Run: headless pygame with SDL's dummy video driver; simulated clock (each Clock.tick advances the game by its frame time, no real sleeping); random seed 0; keys injected as events and as key.get_pressed() state; no mouse input.
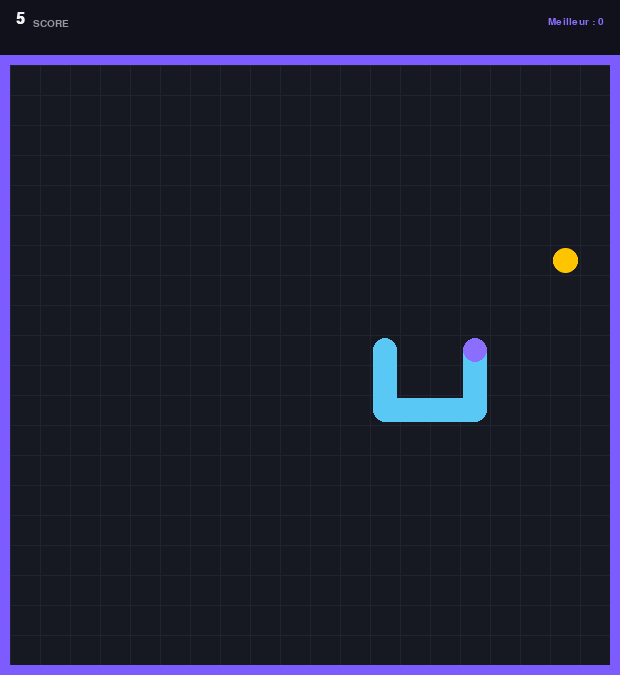
Frame 1 of 4 · flips 1–60 · no input
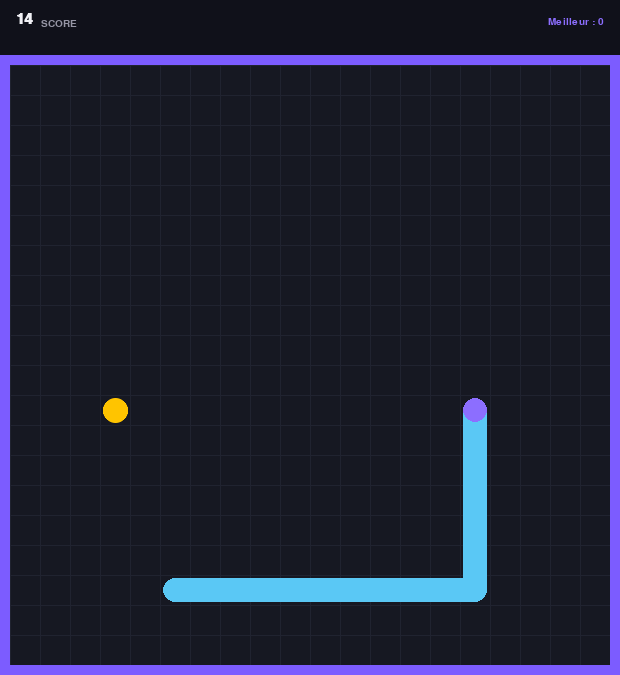
Frame 2 of 4 · flips 61–180 · tapped SPACE, RETURN · held RIGHT (→), D
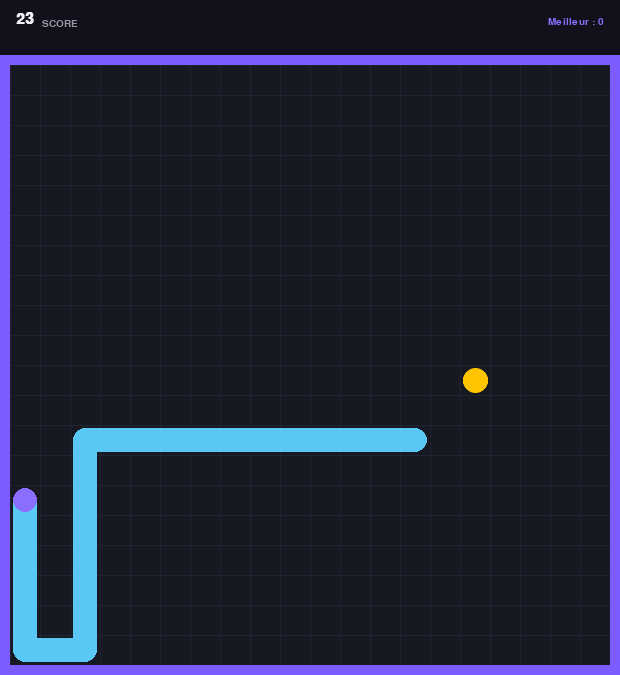
Frame 3 of 4 · flips 181–300 · held DOWN (↓), S
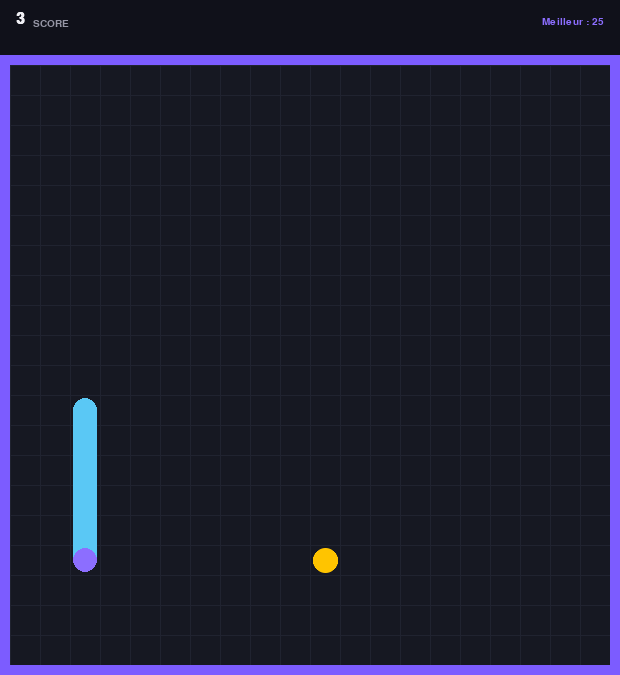
Frame 4 of 4 · flips 301–420 · held LEFT (←), A, UP (↑), W

The pygame program that drew these frames:

"""
snake_game.py — Environnement Snake pour Reinforcement Learning.

Logique du jeu + rendu pygame. Lancé seul (python snake_game.py), une IA
heuristique (pathfinding BFS) pilote le serpent en mode démo — utile pour
voir le jeu tourner sans dépendre d'un modèle entraîné.

Interface RL (inchangée) :
    env = SnakeGame(render=False)
    state = env.reset()
    state, reward, done = env.step(action)
"""

import pygame
import pygame.gfxdraw
import random
from collections import namedtuple, deque
from enum import Enum

# ---------------------------------------------------------------------------
# Constantes
# ---------------------------------------------------------------------------

BLOCK_SIZE = 30
GRID_WIDTH = 20
GRID_HEIGHT = 20
SPEED = 15
HEADER_HEIGHT = 55
BORDER = 10

# Palette sombre, dégradé violet/bleu
BG_BOARD = (22, 24, 34)
GRID_LINE = (32, 35, 48)
HEADER_BG = (16, 17, 26)
MAP_BORDER = (124, 92, 255)
TEXT_DARK = (240, 240, 245)
MUTED = (150, 150, 165)
RED = (255, 196, 0)
SNAKE_HEAD = (140, 110, 255)
SNAKE_BODY = (90, 200, 245)
ACCENT = (140, 110, 255)

Point = namedtuple("Point", ["x", "y"])


class Direction(Enum):
    UP = 0
    RIGHT = 1
    DOWN = 2
    LEFT = 3


_CLOCKWISE = [Direction.UP, Direction.RIGHT, Direction.DOWN, Direction.LEFT]

_DELTA = {
    Direction.UP: (0, -1),
    Direction.DOWN: (0, 1),
    Direction.LEFT: (-1, 0),
    Direction.RIGHT: (1, 0),
}

# ---------------------------------------------------------------------------
# Pathfinding pour le serpent de démo (IA heuristique, pas le modèle entraîné)
# ---------------------------------------------------------------------------

def _in_bounds(p):
    return 0 <= p.x < GRID_WIDTH and 0 <= p.y < GRID_HEIGHT


def _neighbors(p):
    for d, (dx, dy) in _DELTA.items():
        yield d, Point(p.x + dx, p.y + dy)


def bfs_first_step(start, target, blocked):
    """Plus court chemin (BFS). Retourne la Direction du PREMIER pas, ou None."""
    if start == target:
        return None
    prev = {start: None}
    q = deque([start])
    while q:
        cur = q.popleft()
        if cur == target:
            break
        for _, nxt in _neighbors(cur):
            if _in_bounds(nxt) and nxt not in blocked and nxt not in prev:
                prev[nxt] = cur
                q.append(nxt)
    if target not in prev:
        return None
    cur = target
    while prev[cur] != start:
        cur = prev[cur]
    dx, dy = cur.x - start.x, cur.y - start.y
    for d, (ddx, ddy) in _DELTA.items():
        if (ddx, ddy) == (dx, dy):
            return d
    return None


def free_space(start, blocked, cap=120):
    """Flood fill : nombre de cases libres accessibles depuis start (borné)."""
    if not _in_bounds(start) or start in blocked:
        return 0
    seen = {start}
    q = deque([start])
    count = 0
    while q and count < cap:
        cur = q.popleft()
        count += 1
        for _, nxt in _neighbors(cur):
            if _in_bounds(nxt) and nxt not in blocked and nxt not in seen:
                seen.add(nxt)
                q.append(nxt)
    return count


def plan_direction(head, direction, food, blocked):
    """Cerveau de l'IA de démo :
       1) BFS vers la pomme (plus court chemin)
       2) sinon : direction sûre laissant le plus d'espace libre."""
    if food is None:
        return None
    d = bfs_first_step(head, food, blocked)
    if d is not None:
        return d
    best, best_space = None, -1
    candidates = [direction] + [x for x in _DELTA if x != direction]
    for cand in candidates:
        nxt = Point(head.x + _DELTA[cand][0], head.y + _DELTA[cand][1])
        if _in_bounds(nxt) and nxt not in blocked:
            sp = free_space(nxt, blocked)
            if sp > best_space:
                best, best_space = cand, sp
    return best


def _dir_to_action(current, desired):
    """Convertit une direction absolue en action relative (0/1/2)."""
    i = _CLOCKWISE.index(current)
    if _CLOCKWISE[(i + 1) % 4] == desired:
        return 1
    if _CLOCKWISE[(i - 1) % 4] == desired:
        return 2
    return 0


def _draw_food(display, food, board_x, board_y):
    fx = board_x + food.x * BLOCK_SIZE + BLOCK_SIZE // 2
    fy = board_y + food.y * BLOCK_SIZE + BLOCK_SIZE // 2
    r = BLOCK_SIZE // 2 - 3
    pygame.gfxdraw.aacircle(display, fx, fy, r, RED)
    pygame.gfxdraw.filled_circle(display, fx, fy, r, RED)


def _draw_snake(display, snake, board_x, board_y, body_color, head_color):
    radius = int(BLOCK_SIZE * 0.42)
    for i in range(len(snake) - 1, 0, -1):
        p_curr, p_prev = snake[i], snake[i - 1]
        c1 = (board_x + p_curr.x * BLOCK_SIZE + BLOCK_SIZE // 2,
              board_y + p_curr.y * BLOCK_SIZE + BLOCK_SIZE // 2)
        c2 = (board_x + p_prev.x * BLOCK_SIZE + BLOCK_SIZE // 2,
              board_y + p_prev.y * BLOCK_SIZE + BLOCK_SIZE // 2)
        x1 = min(c1[0], c2[0]) - radius
        y1 = min(c1[1], c2[1]) - radius
        x2 = max(c1[0], c2[0]) + radius
        y2 = max(c1[1], c2[1]) + radius
        pygame.draw.rect(display, body_color,
                         pygame.Rect(x1, y1, x2 - x1, y2 - y1),
                         border_radius=radius)
        pygame.draw.circle(display, body_color, c1, radius)
    head_center = (board_x + snake[0].x * BLOCK_SIZE + BLOCK_SIZE // 2,
                   board_y + snake[0].y * BLOCK_SIZE + BLOCK_SIZE // 2)
    pygame.draw.circle(display, head_color, head_center, radius)


# ---------------------------------------------------------------------------
# Environnement RL (API inchangée)
# ---------------------------------------------------------------------------

class SnakeGame:
    def __init__(self, render=True, trap_cap=None):
        self.trap_cap = trap_cap
        self.render_enabled = render
        self.high_score = 0
        if self.render_enabled:
            pygame.init()
            self.font_score = pygame.font.SysFont("segoeui", 22, bold=True)
            self.font_small = pygame.font.SysFont("segoeui", 15)
            self.window_width = GRID_WIDTH * BLOCK_SIZE + 2 * BORDER
            self.window_height = HEADER_HEIGHT + GRID_HEIGHT * BLOCK_SIZE + 2 * BORDER
            self.display = pygame.display.set_mode(
                (self.window_width, self.window_height)
            )
            pygame.display.set_caption("Snake RL")
            self.clock = pygame.time.Clock()
            self._bg = self._build_background()

        self.reset()

    def _build_background(self):
        w, h = GRID_WIDTH * BLOCK_SIZE, GRID_HEIGHT * BLOCK_SIZE
        surf = pygame.Surface((w, h))
        surf.fill(BG_BOARD)
        for x in range(0, w, BLOCK_SIZE):
            pygame.draw.line(surf, GRID_LINE, (x, 0), (x, h))
        for y in range(0, h, BLOCK_SIZE):
            pygame.draw.line(surf, GRID_LINE, (0, y), (w, y))
        return surf

    def reset(self):
        if hasattr(self, "score") and self.score > self.high_score:
            self.high_score = self.score

        self.direction = Direction.RIGHT
        self.head = Point(GRID_WIDTH // 2, GRID_HEIGHT // 2)
        self.snake = [
            self.head,
            Point(self.head.x - 1, self.head.y),
            Point(self.head.x - 2, self.head.y),
        ]
        self.score = 0
        self.food = None
        self._place_food()
        self.frame_iteration = 0
        return self._get_state()

    def _place_food(self):
        while True:
            x = random.randint(0, GRID_WIDTH - 1)
            y = random.randint(0, GRID_HEIGHT - 1)
            self.food = Point(x, y)
            if self.food not in self.snake:
                break

    def step(self, action, handle_events=True):
        """
        action : 0 = tout droit, 1 = droite, 2 = gauche
        handle_events=False -> ne consomme PAS les événements pygame
        """
        self.frame_iteration += 1

        if self.render_enabled and handle_events:
            for event in pygame.event.get():
                if event.type == pygame.QUIT:
                    pygame.quit()
                    quit()

        old_head = self.head  # position avant le mouvement, pour le reward shaping
        old_distance = abs(old_head.x - self.food.x) + abs(old_head.y - self.food.y)

        self._move(action)
        self.snake.insert(0, self.head)

        reward = 0
        done = False
        if self._is_collision() or self.frame_iteration > 100 * len(self.snake):
            done = True
            reward = -10
            return self._get_state(), reward, done

        if self.head == self.food:
            self.score += 1
            reward = 10
            self._place_food()
        else:
            self.snake.pop()

            # Reward shaping : petit bonus/malus selon rapprochement de la
            # pomme (bien plus petit que +10/-10, pour ne jamais dominer la
            # décision face à un vrai événement comme manger/mourir)
            new_distance = abs(self.head.x - self.food.x) + abs(self.head.y - self.food.y)
            if new_distance < old_distance:
                reward = 1
            elif new_distance > old_distance:
                reward = -1

        if self.render_enabled:
            self._render_frame()
            self.clock.tick(SPEED)

        return self._get_state(), reward, done

    def _is_collision(self, point=None):
        if point is None:
            point = self.head
        if point.x < 0 or point.x >= GRID_WIDTH or point.y < 0 or point.y >= GRID_HEIGHT:
            return True
        if point in self.snake[1:]:
            return True
        return False

    def _move(self, action):
        idx = _CLOCKWISE.index(self.direction)
        if action == 0:
            new_direction = _CLOCKWISE[idx]
        elif action == 1:
            new_direction = _CLOCKWISE[(idx + 1) % 4]
        else:
            new_direction = _CLOCKWISE[(idx - 1) % 4]
        self.direction = new_direction

        x, y = self.head.x, self.head.y
        if self.direction == Direction.RIGHT:
            x += 1
        elif self.direction == Direction.LEFT:
            x -= 1
        elif self.direction == Direction.DOWN:
            y += 1
        elif self.direction == Direction.UP:
            y -= 1
        self.head = Point(x, y)

    # -----------------------------------------------------------------
    # State : 14 valeurs — danger à 1 case ET 2 cases (3 directions
    # relatives), direction actuelle, position relative de la pomme
    # -----------------------------------------------------------------
    def _get_state(self):
        """
        Retourne un tuple de 14 valeurs :
        - danger tout droit / à droite / à gauche, à 1 case ET à 2 cases
        - direction actuelle (one-hot)
        - position relative de la pomme (gauche/droite/haut/bas)
        """
        point_l = Point(self.head.x - 1, self.head.y)
        point_r = Point(self.head.x + 1, self.head.y)
        point_u = Point(self.head.x, self.head.y - 1)
        point_d = Point(self.head.x, self.head.y + 1)

        point_l2 = Point(self.head.x - 2, self.head.y)
        point_r2 = Point(self.head.x + 2, self.head.y)
        point_u2 = Point(self.head.x, self.head.y - 2)
        point_d2 = Point(self.head.x, self.head.y + 2)

        dir_l = self.direction == Direction.LEFT
        dir_r = self.direction == Direction.RIGHT
        dir_u = self.direction == Direction.UP
        dir_d = self.direction == Direction.DOWN

        state = [
            # Danger tout droit (1 case)
            (dir_r and self._is_collision(point_r)) or
            (dir_l and self._is_collision(point_l)) or
            (dir_u and self._is_collision(point_u)) or
            (dir_d and self._is_collision(point_d)),

            # Danger à droite (1 case)
            (dir_u and self._is_collision(point_r)) or
            (dir_d and self._is_collision(point_l)) or
            (dir_l and self._is_collision(point_u)) or
            (dir_r and self._is_collision(point_d)),

            # Danger à gauche (1 case)
            (dir_d and self._is_collision(point_r)) or
            (dir_u and self._is_collision(point_l)) or
            (dir_r and self._is_collision(point_u)) or
            (dir_l and self._is_collision(point_d)),

            # Danger tout droit (2 cases)
            (dir_r and self._is_collision(point_r2)) or
            (dir_l and self._is_collision(point_l2)) or
            (dir_u and self._is_collision(point_u2)) or
            (dir_d and self._is_collision(point_d2)),

            # Danger à droite (2 cases)
            (dir_u and self._is_collision(point_r2)) or
            (dir_d and self._is_collision(point_l2)) or
            (dir_l and self._is_collision(point_u2)) or
            (dir_r and self._is_collision(point_d2)),

            # Danger à gauche (2 cases)
            (dir_d and self._is_collision(point_r2)) or
            (dir_u and self._is_collision(point_l2)) or
            (dir_r and self._is_collision(point_u2)) or
            (dir_l and self._is_collision(point_d2)),

            # Direction actuelle
            dir_l, dir_r, dir_u, dir_d,

            # Position de la pomme par rapport à la tête
            self.food.x < self.head.x,
            self.food.x > self.head.x,
            self.food.y < self.head.y,
            self.food.y > self.head.y,
        ]
        
        state = state + self._get_trap_flags()
        return [int(x) for x in state]
    
    def _get_trap_flags(self):
        idx = _CLOCKWISE.index(self.direction)
        tout_droit = _CLOCKWISE[(idx + 0) % 4]
        droite = _CLOCKWISE[(idx + 1) % 4]
        gauche = _CLOCKWISE[(idx - 1) % 4]
        blocked = set(self.snake[:-1])
        
        flag = []
        condidates = [tout_droit, droite, gauche]
        if self.trap_cap is None:
            cap = len(self.snake)
        else:
            cap = self.trap_cap
        for d in condidates:
            dx, dy = _DELTA[d]
            nxt = Point(self.head.x + dx, self.head.y + dy)
            space = free_space(nxt, blocked, cap)
            piege = space < len(self.snake)
            flag.append(piege)   
        return flag
            
            

    def _render_frame(self):
        board_x, board_y = BORDER, HEADER_HEIGHT + BORDER

        header = pygame.Rect(0, 0, self.window_width, HEADER_HEIGHT)
        pygame.draw.rect(self.display, HEADER_BG, header)
        pygame.draw.line(self.display, GRID_LINE,
                         (0, HEADER_HEIGHT), (self.window_width, HEADER_HEIGHT), 2)

        score_text = self.font_score.render(f"{self.score}", True, TEXT_DARK)
        self.display.blit(score_text, (16, 12))
        label = self.font_small.render("SCORE", True, MUTED)
        self.display.blit(label, (16 + score_text.get_width() + 8, 19))

        best_text = self.font_small.render(f"Meilleur : {self.high_score}", True, ACCENT)
        self.display.blit(best_text,
                          (self.window_width - best_text.get_width() - 16, 17))

        self.display.blit(self._bg, (board_x, board_y))
        _draw_food(self.display, self.food, board_x, board_y)
        _draw_snake(self.display, self.snake, board_x, board_y,
                    SNAKE_BODY, SNAKE_HEAD)

        map_rect = pygame.Rect(0, HEADER_HEIGHT, self.window_width,
                               GRID_HEIGHT * BLOCK_SIZE + 2 * BORDER)
        pygame.draw.rect(self.display, MAP_BORDER, map_rect, width=BORDER)

        pygame.display.flip()

    def render(self):
        if self.render_enabled:
            self._render_frame()


# ---------------------------------------------------------------------------
# Lancement direct : le serpent est piloté par l'IA heuristique (BFS),
# juste pour voir le jeu tourner sans dépendre d'un modèle entraîné.
# ---------------------------------------------------------------------------

def main():
    env = SnakeGame(render=True)
    running = True
    while running:
        blocked = set(env.snake[:-1])
        want = plan_direction(env.head, env.direction, env.food, blocked)
        action = _dir_to_action(env.direction, want) if want is not None else 0
        _, _, done = env.step(action)
        if done:
            env.reset()


if __name__ == "__main__":
    main()
